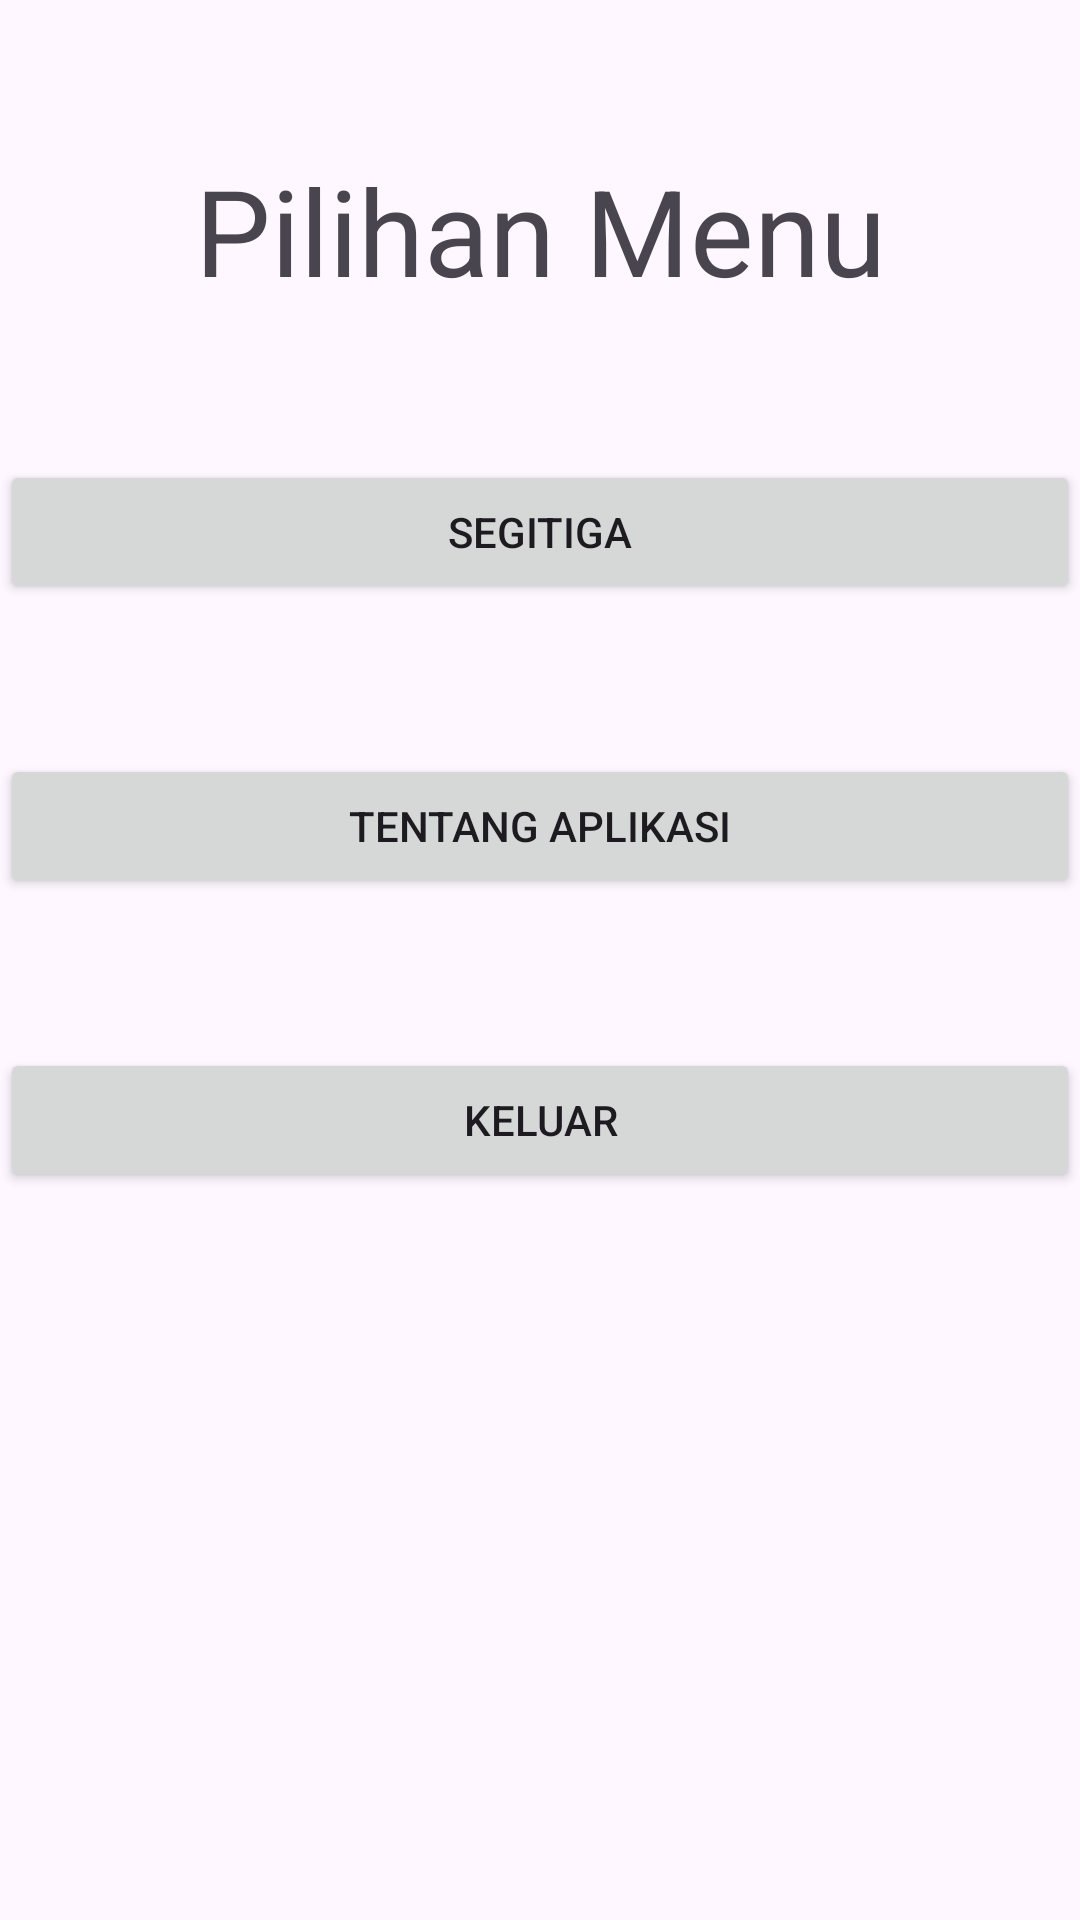

Android layout source for this screen:
<!-- AndroidManifest.xml: application theme Theme.ProjectPer12 -->
<!-- res/layout/activity_menu_utama.xml -->
<?xml version="1.0" encoding="utf-8"?>
<LinearLayout xmlns:android="http://schemas.android.com/apk/res/android"
    xmlns:app="http://schemas.android.com/apk/res-auto"
    xmlns:tools="http://schemas.android.com/tools"
    android:id="@+id/main"
    android:layout_width="match_parent"
    android:layout_height="match_parent"
    android:orientation="vertical"
    tools:context=".MenuUtama" >

    <TextView
        android:id="@+id/textView4"
        android:layout_width="match_parent"
        android:layout_height="wrap_content"
        android:layout_marginTop="50dp"
        android:textSize="40sp"
        android:textAlignment="center"
        android:text="Pilihan Menu" />

    <Button
        android:id="@+id/btnsegitiga"
        android:layout_marginTop="50dp"
        android:layout_width="match_parent"
        android:layout_height="wrap_content"
        android:text="Segitiga" />

    <Button
        android:id="@+id/btntentang"
        android:layout_marginTop="50dp"
        android:layout_width="match_parent"
        android:layout_height="wrap_content"
        android:text="Tentang Aplikasi" />

    <Button
        android:id="@+id/btnkeluar"
        android:layout_marginTop="50dp"
        android:layout_width="match_parent"
        android:layout_height="wrap_content"
        android:text="Keluar" />
</LinearLayout>
<!-- resources referenced by this layout -->
<resources>
  <style name="Theme.ProjectPer12" parent="Base.Theme.ProjectPer12" />
  <style name="Base.Theme.ProjectPer12" parent="Theme.Material3.DayNight.NoActionBar">
          
          
      </style>
</resources>
